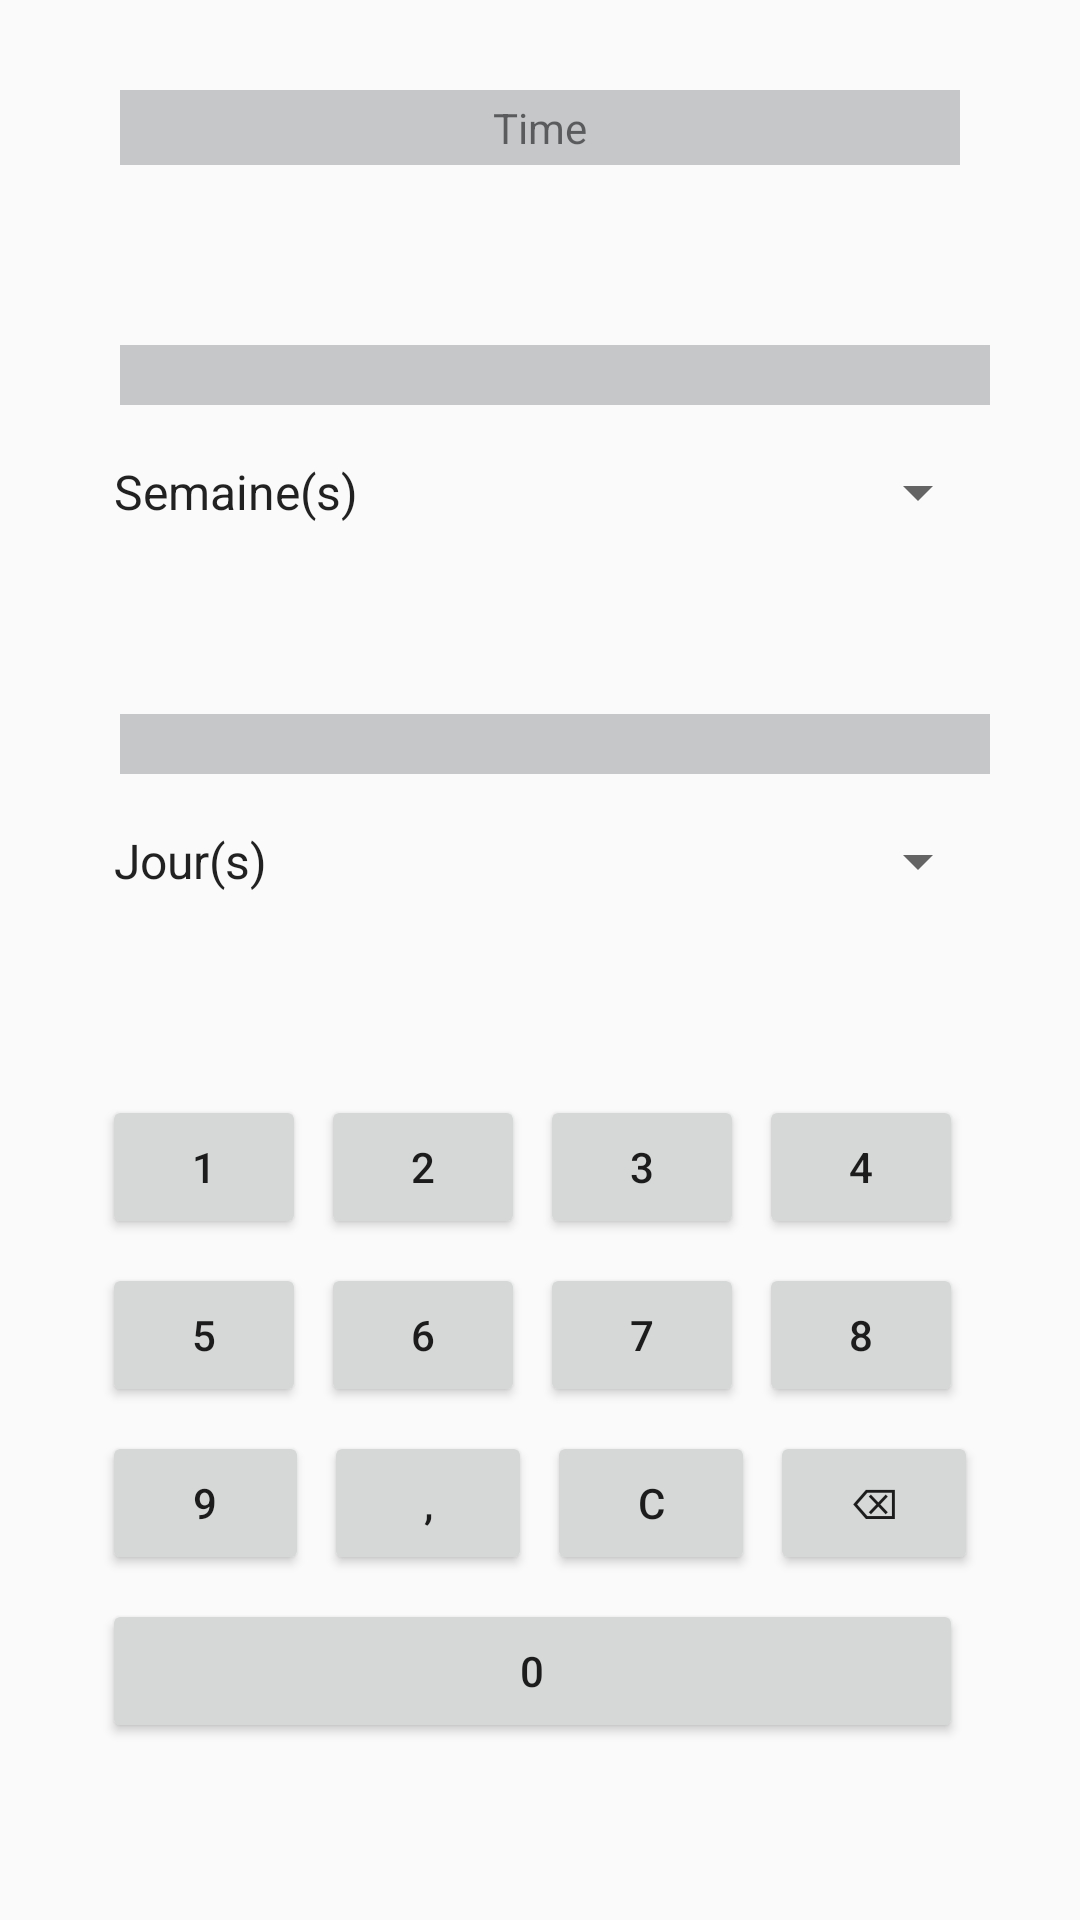

Android layout source for this screen:
<!-- AndroidManifest.xml: application theme Theme.Calculatrice -->
<!-- res/layout/activity_temps.xml -->
<LinearLayout xmlns:android="http://schemas.android.com/apk/res/android"
    xmlns:app="http://schemas.android.com/apk/res-auto"
    xmlns:tools="http://schemas.android.com/tools"
    android:id="@+id/main"
    android:layout_width="match_parent"
    android:layout_height="match_parent"
    android:orientation="vertical"
    android:padding="30dp"

    tools:context=".MainActivity">


    <TextView
        android:layout_width="match_parent"
        android:layout_height="25dp"
        android:text="@string/nomInterfaceTemps"
        android:gravity="center"
        android:background="@color/material_dynamic_neutral80"
        android:layout_marginLeft="10dp"
        android:layout_marginRight="10dp"/>


    
    <TextView
        android:id="@+id/ValeurEntree"
        android:layout_width="360dp"
        android:layout_height="20dp"
        android:text="0"
        android:background="@color/material_dynamic_neutral80"
        android:layout_marginBottom="5dp"
        android:layout_marginTop="60dp"
        android:layout_marginLeft="10dp"
        android:layout_marginRight="10dp"
        android:gravity="end"/>

    
    <Spinner
        android:id="@+id/TempsEntree"
        android:layout_width="match_parent"
        android:layout_height="48dp"
        android:entries="@array/entree_temps"
        android:spinnerMode="dropdown"
        android:layout_marginBottom="40dp"/>

    
    <TextView
        android:id="@+id/ValeurConvertie"
        android:layout_width="360dp"
        android:layout_height="20dp"
        android:text="0"
        android:background="@color/material_dynamic_neutral80"
        android:layout_marginBottom="5dp"
        android:layout_marginTop="10dp"
        android:layout_marginLeft="10dp"
        android:layout_marginRight="10dp"
        android:gravity="end"/>

    <Spinner
        android:id="@+id/TempsSortie"
        android:layout_width="match_parent"
        android:layout_height="48dp"
        android:entries="@array/sortie_temps"
        android:spinnerMode="dropdown"
        android:layout_marginBottom="50dp"/>


    
    <LinearLayout
        android:layout_width="match_parent"
        android:layout_height="wrap_content"
        android:orientation="horizontal"
        android:padding="4dp">




        <Button
            android:id="@+id/btn1"
            android:layout_width="0dp"
            android:layout_height="wrap_content"
            android:layout_weight="1"
            android:text="1"
            android:layout_marginRight="5dp"/>

        <Button
            android:id="@+id/btn2"
            android:layout_width="0dp"
            android:layout_height="wrap_content"
            android:layout_weight="1"
            android:text="2"
            android:layout_marginRight="5dp"/>

        <Button
            android:id="@+id/btn3"
            android:layout_width="0dp"
            android:layout_height="wrap_content"
            android:layout_weight="1"
            android:text="3"
            android:layout_marginRight="5dp"/>

        <Button
            android:id="@+id/btn4"
            android:layout_width="0dp"
            android:layout_height="wrap_content"
            android:layout_weight="1"
            android:text="4"
            android:layout_marginRight="5dp"/>


    </LinearLayout>

    
    <LinearLayout
        android:layout_width="match_parent"
        android:layout_height="wrap_content"
        android:orientation="horizontal"
        android:padding="4dp">



        <Button
            android:id="@+id/btn5"
            android:layout_width="0dp"
            android:layout_height="wrap_content"
            android:layout_weight="1"
            android:text="5"
            android:layout_marginRight="5dp"/>

        <Button
            android:id="@+id/btn6"
            android:layout_width="0dp"
            android:layout_height="wrap_content"
            android:layout_weight="1"
            android:text="6"
            android:layout_marginRight="5dp"/>




        <Button
            android:id="@+id/btn7"
            android:layout_width="0dp"
            android:layout_height="wrap_content"
            android:layout_weight="1"
            android:text="7"
            android:layout_marginRight="5dp"/>

        <Button
            android:id="@+id/btn8"
            android:layout_width="0dp"
            android:layout_height="wrap_content"
            android:layout_weight="1"
            android:text="8"
            android:layout_marginRight="5dp"/>



    </LinearLayout>

    
    <LinearLayout
        android:layout_width="match_parent"
        android:layout_height="wrap_content"
        android:orientation="horizontal"
        android:padding="4dp">



        <Button
            android:id="@+id/btn9"
            android:layout_width="0dp"
            android:layout_height="wrap_content"
            android:layout_weight="1"
            android:text="9"
            android:layout_marginRight="5dp"/>

        <Button
            android:id="@+id/btnVirgule"
            android:layout_width="0dp"
            android:layout_height="wrap_content"
            android:layout_weight="1"
            android:text=","
            android:layout_marginRight="5dp"/>

        <Button
            android:id="@+id/btnC"
            android:layout_width="0dp"
            android:layout_height="wrap_content"
            android:layout_weight="1"
            android:text="C"
            android:layout_marginRight="5dp"/>


        <Button
            android:id="@+id/btnEffacer"
            android:layout_width="0dp"
            android:layout_height="wrap_content"
            android:layout_weight="1"
            android:text="⌫" />


    </LinearLayout>

    
    <LinearLayout
        android:layout_width="match_parent"
        android:layout_height="wrap_content"
        android:orientation="horizontal"
        android:padding="4dp">

        <Button
            android:id="@+id/btn0"
            android:layout_width="0dp"
            android:layout_height="wrap_content"
            android:layout_weight="1"
            android:text="0"
            android:layout_marginRight="5dp"/>

    </LinearLayout>


</LinearLayout>
<!-- resources referenced by this layout -->
<resources>
  <string-array name="entree_temps">
          <item>Semaine(s)</item>
          <item>Jour(s)</item>
          <item>Heure(s)</item>
          <item>Minute(s)</item>
          <item>Seconde(s)</item>
      </string-array>
  <string-array name="sortie_temps">
          <item>Jour(s)</item>
          <item>Semaine(s)</item>
          <item>Heure(s)</item>
          <item>Minute(s)</item>
          <item>Seconde(s)</item>
      </string-array>
  <string name="nomInterfaceTemps">Time</string>
  <style name="Theme.Calculatrice" parent="Base.Theme.Calculatrice" />
  <style name="Base.Theme.Calculatrice" parent="Theme.AppCompat.Light">
          
          
      </style>
</resources>
